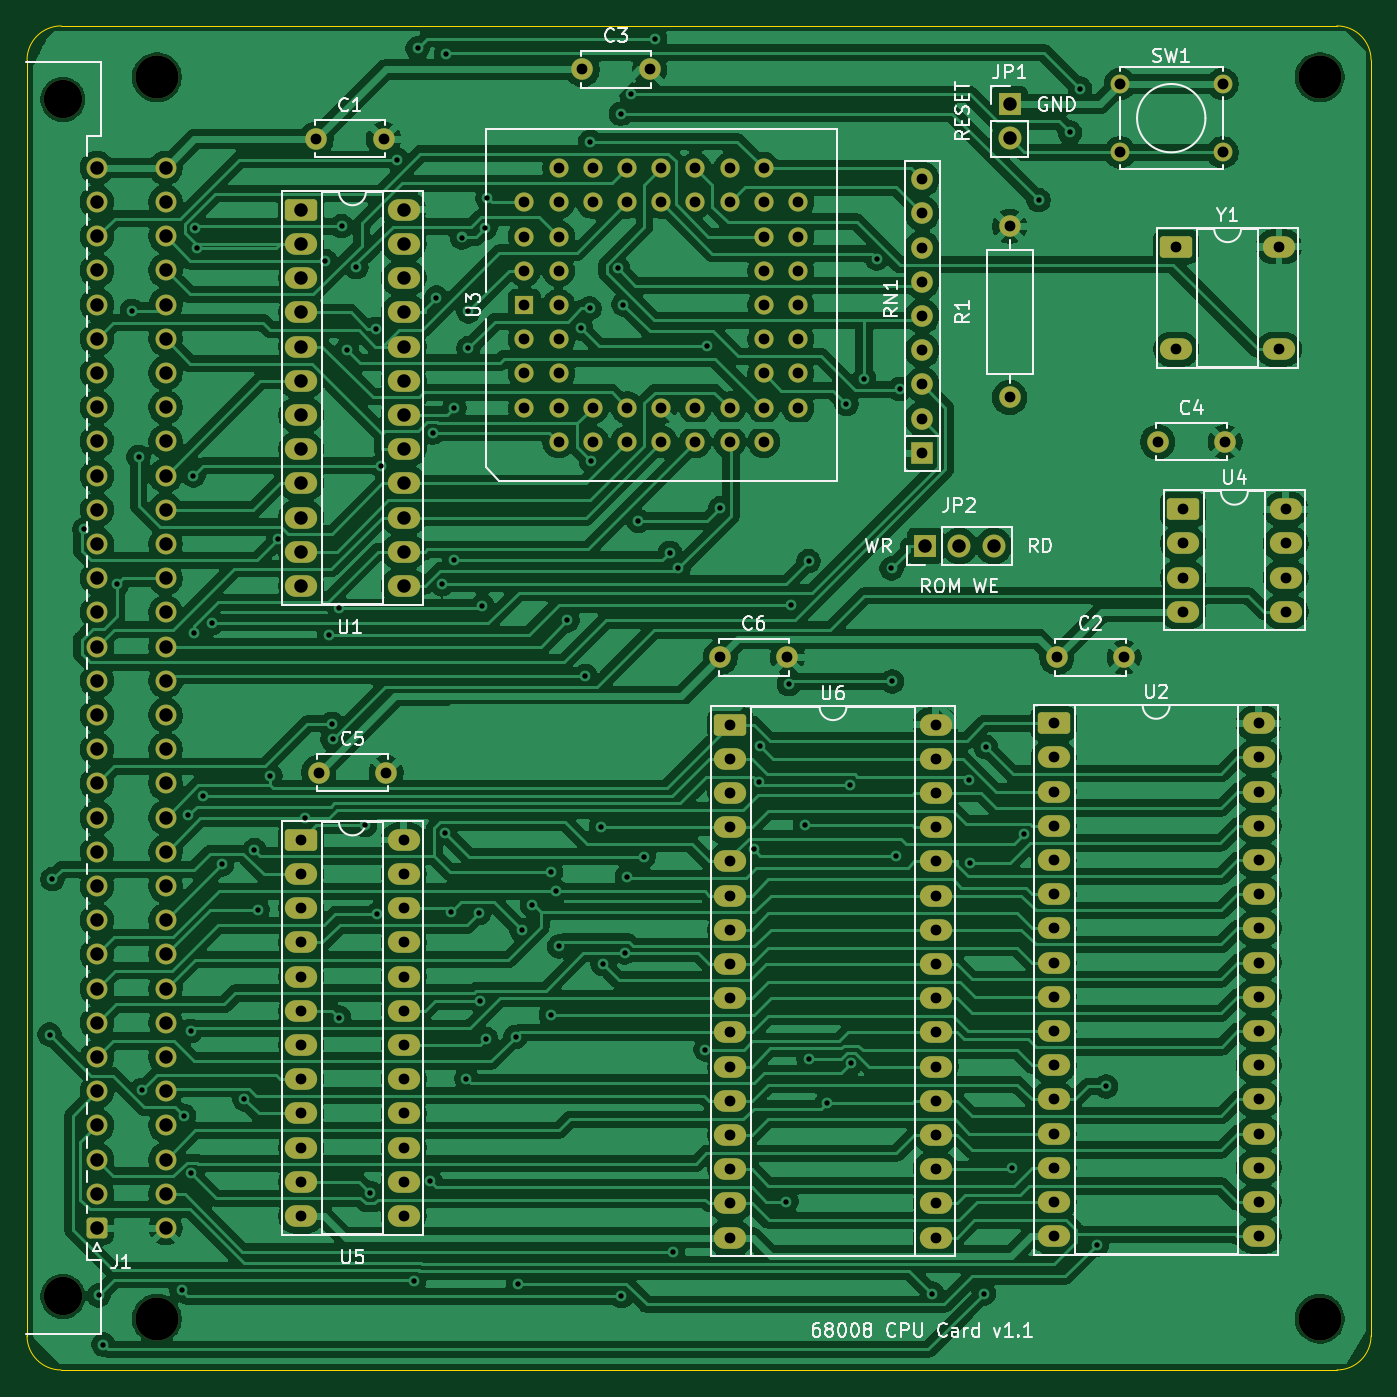
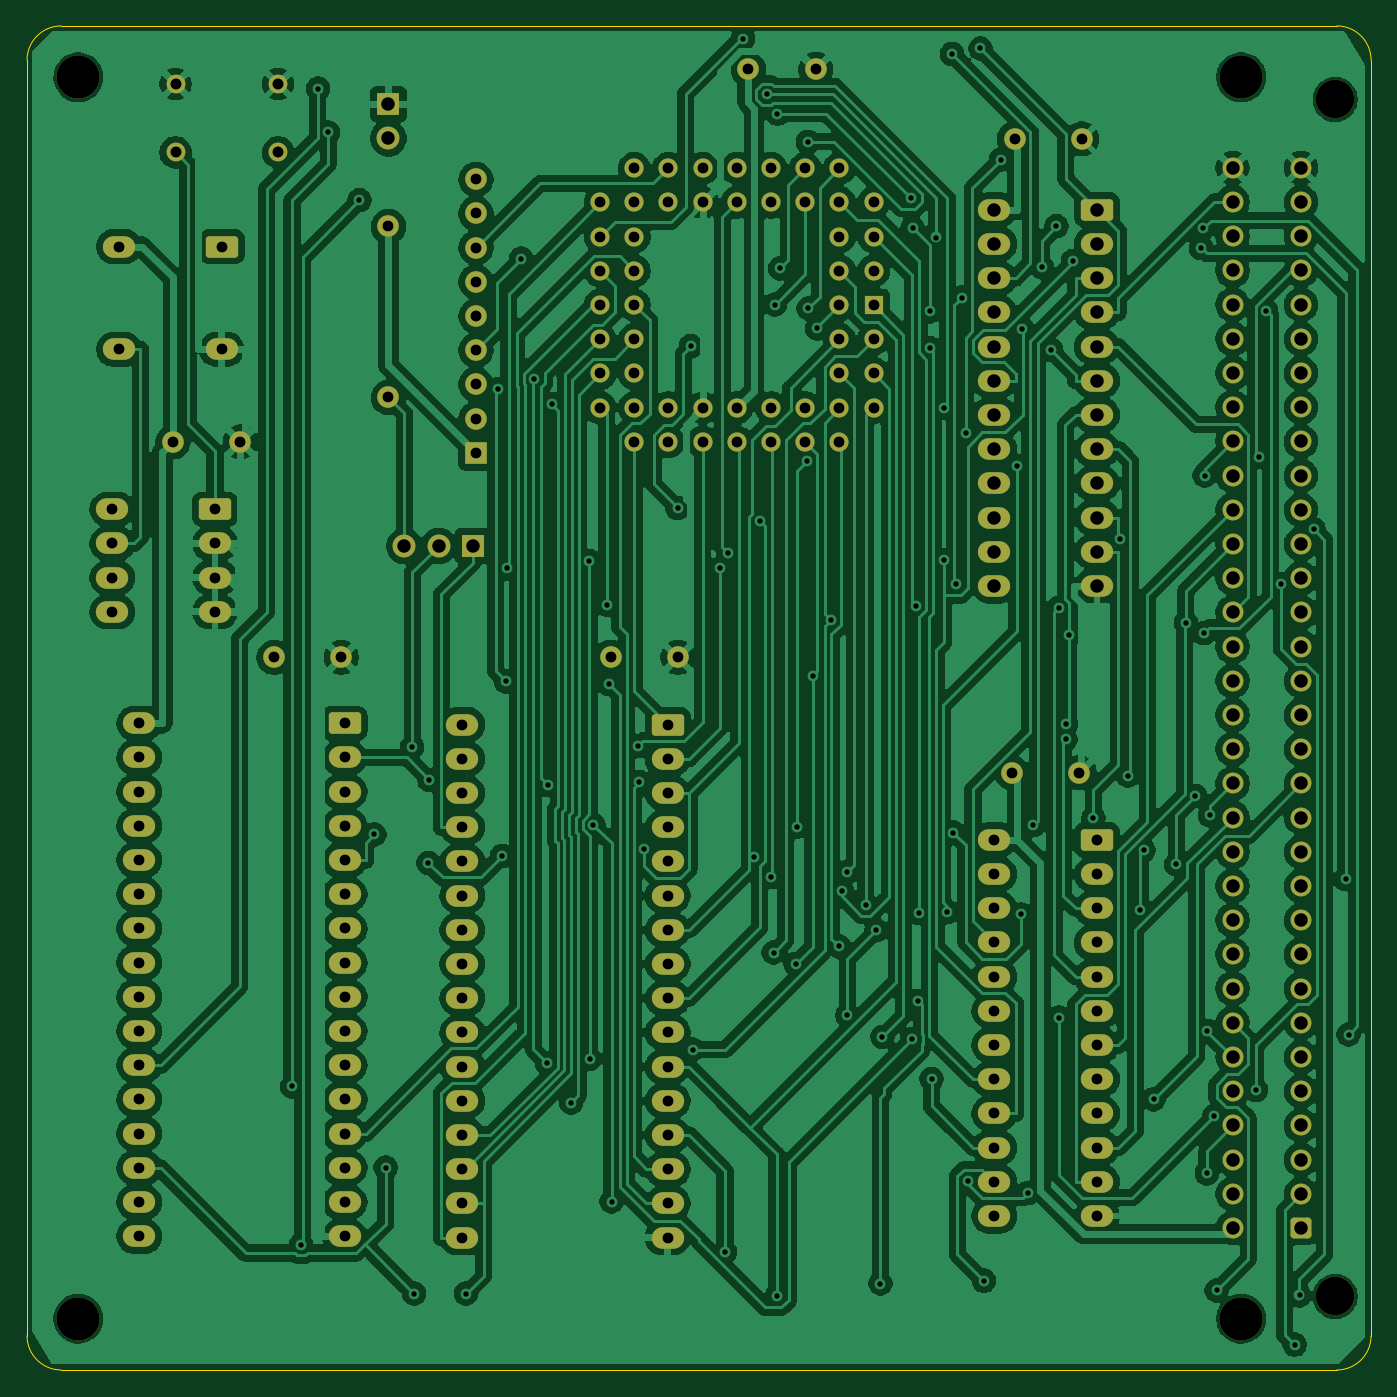
Circuit board: 11 layer files. Board 99.8 x 99.8 mm.
- bottom_copper: MECB_68008_CPU-B_Cu.gbl (456944 bytes)
- bottom_mask: MECB_68008_CPU-B_Mask.gbs (8699 bytes)
- paste: MECB_68008_CPU-B_Paste.gbp (492 bytes)
- bottom_silk: MECB_68008_CPU-B_Silkscreen.gbo (8709 bytes)
- outline: MECB_68008_CPU-Edge_Cuts.gm1 (1030 bytes)
- top_copper: MECB_68008_CPU-F_Cu.gtl (439882 bytes)
- top_mask: MECB_68008_CPU-F_Mask.gts (8699 bytes)
- paste: MECB_68008_CPU-F_Paste.gtp (492 bytes)
- top_silk: MECB_68008_CPU-F_Silkscreen.gto (56486 bytes)
- drill: MECB_68008_CPU-NPTH.drl (498 bytes)
- drill: MECB_68008_CPU-PTH.drl (6783 bytes)

=== bottom_copper: MECB_68008_CPU-B_Cu.gbl (456944 bytes, source omitted) ===
=== bottom_mask: MECB_68008_CPU-B_Mask.gbs (8699 bytes, source omitted) ===
=== paste: MECB_68008_CPU-B_Paste.gbp ===
G04 #@! TF.GenerationSoftware,KiCad,Pcbnew,9.0.5*
G04 #@! TF.CreationDate,2025-11-17T14:43:12+11:00*
G04 #@! TF.ProjectId,MECB_68008_CPU,4d454342-5f36-4383-9030-385f4350552e,1.0*
G04 #@! TF.SameCoordinates,Original*
G04 #@! TF.FileFunction,Paste,Bot*
G04 #@! TF.FilePolarity,Positive*
%FSLAX46Y46*%
G04 Gerber Fmt 4.6, Leading zero omitted, Abs format (unit mm)*
G04 Created by KiCad (PCBNEW 9.0.5) date 2025-11-17 14:43:12*
%MOMM*%
%LPD*%
G01*
G04 APERTURE LIST*
G04 APERTURE END LIST*
M02*

=== bottom_silk: MECB_68008_CPU-B_Silkscreen.gbo (8709 bytes, source omitted) ===
=== outline: MECB_68008_CPU-Edge_Cuts.gm1 ===
G04 #@! TF.GenerationSoftware,KiCad,Pcbnew,9.0.5*
G04 #@! TF.CreationDate,2025-11-17T14:43:12+11:00*
G04 #@! TF.ProjectId,MECB_68008_CPU,4d454342-5f36-4383-9030-385f4350552e,1.0*
G04 #@! TF.SameCoordinates,Original*
G04 #@! TF.FileFunction,Profile,NP*
%FSLAX46Y46*%
G04 Gerber Fmt 4.6, Leading zero omitted, Abs format (unit mm)*
G04 Created by KiCad (PCBNEW 9.0.5) date 2025-11-17 14:43:12*
%MOMM*%
%LPD*%
G01*
G04 APERTURE LIST*
G04 #@! TA.AperFunction,Profile*
%ADD10C,0.100000*%
G04 #@! TD*
G04 APERTURE END LIST*
D10*
X196342000Y-143891000D02*
G75*
G02*
X193802000Y-146431000I-2540000J0D01*
G01*
X193802000Y-46609000D02*
X99060000Y-46609000D01*
X193802000Y-46609000D02*
G75*
G02*
X196342000Y-49149000I0J-2540000D01*
G01*
X196342000Y-143891000D02*
X196342000Y-49149000D01*
X99060000Y-146431000D02*
X193802000Y-146431000D01*
X96520000Y-49149000D02*
G75*
G02*
X99060000Y-46609000I2540000J0D01*
G01*
X96520000Y-49149000D02*
X96520000Y-143891000D01*
X99060000Y-146431000D02*
G75*
G02*
X96520000Y-143891000I0J2540000D01*
G01*
M02*

=== top_copper: MECB_68008_CPU-F_Cu.gtl (439882 bytes, source omitted) ===
=== top_mask: MECB_68008_CPU-F_Mask.gts (8699 bytes, source omitted) ===
=== paste: MECB_68008_CPU-F_Paste.gtp ===
G04 #@! TF.GenerationSoftware,KiCad,Pcbnew,9.0.5*
G04 #@! TF.CreationDate,2025-11-17T14:43:12+11:00*
G04 #@! TF.ProjectId,MECB_68008_CPU,4d454342-5f36-4383-9030-385f4350552e,1.0*
G04 #@! TF.SameCoordinates,Original*
G04 #@! TF.FileFunction,Paste,Top*
G04 #@! TF.FilePolarity,Positive*
%FSLAX46Y46*%
G04 Gerber Fmt 4.6, Leading zero omitted, Abs format (unit mm)*
G04 Created by KiCad (PCBNEW 9.0.5) date 2025-11-17 14:43:12*
%MOMM*%
%LPD*%
G01*
G04 APERTURE LIST*
G04 APERTURE END LIST*
M02*

=== top_silk: MECB_68008_CPU-F_Silkscreen.gto (56486 bytes, source omitted) ===
=== drill: MECB_68008_CPU-NPTH.drl ===
M48
; DRILL file {KiCad 9.0.5} date 2025-11-17T14:43:09+1100
; FORMAT={-:-/ absolute / metric / decimal}
; #@! TF.CreationDate,2025-11-17T14:43:09+11:00
; #@! TF.GenerationSoftware,Kicad,Pcbnew,9.0.5
; #@! TF.FileFunction,NonPlated,1,2,NPTH
FMAT,2
METRIC
; #@! TA.AperFunction,NonPlated,NPTH,ComponentDrill
T1C2.850
; #@! TA.AperFunction,NonPlated,NPTH,ComponentDrill
T2C3.200
%
G90
G05
T1
X99.187Y-52.07
X99.187Y-140.97
T2
X106.172Y-50.419
X106.172Y-142.621
X192.532Y-50.419
X192.532Y-142.621
M30

=== drill: MECB_68008_CPU-PTH.drl (6783 bytes, source omitted) ===
